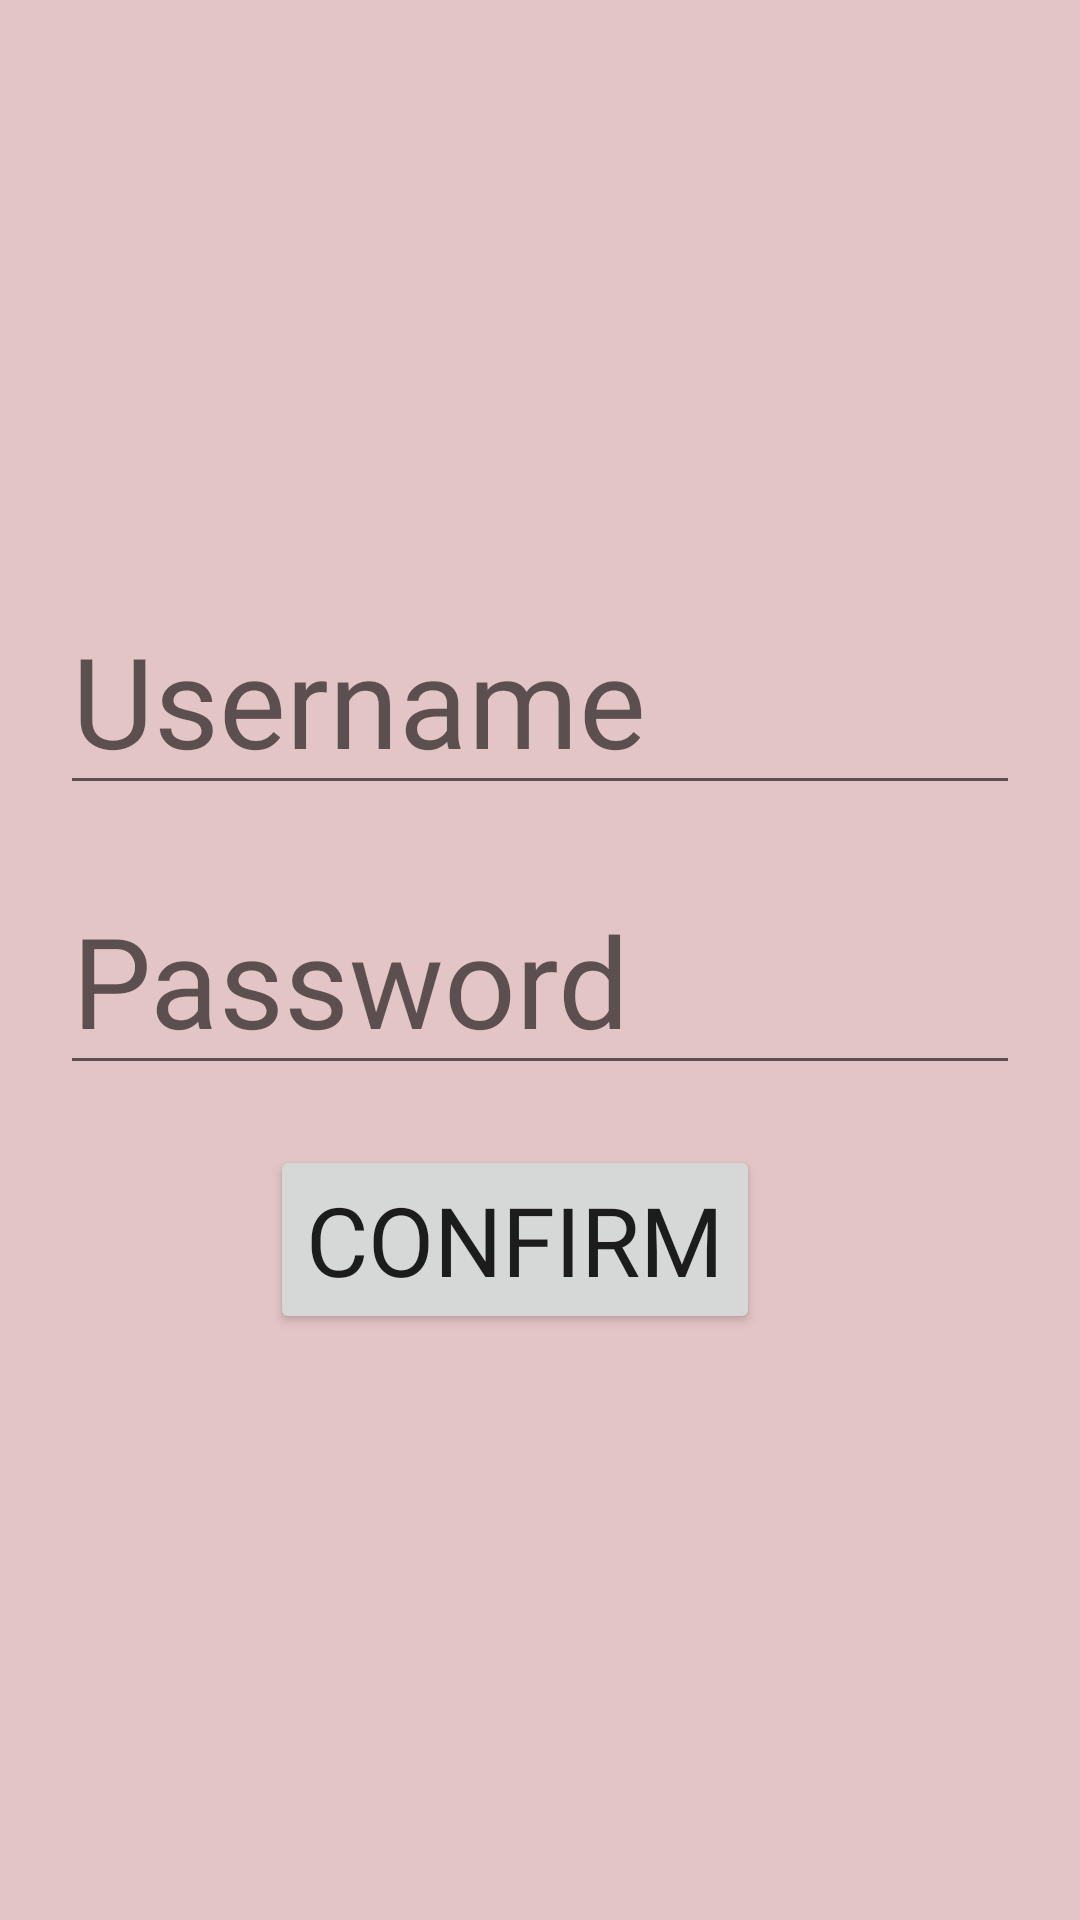

Write the Android layout XML for this screen, with the resource values it uses.
<!-- AndroidManifest.xml: application theme Theme.NavigationComponentProject -->
<!-- res/layout/fragment_login.xml -->
<?xml version="1.0" encoding="utf-8"?>
<LinearLayout xmlns:android="http://schemas.android.com/apk/res/android"
    xmlns:app="http://schemas.android.com/apk/res-auto"
    xmlns:tools="http://schemas.android.com/tools"
    android:layout_width="match_parent"
    android:layout_height="match_parent"
    android:gravity="center"
    android:background="@color/gray"
    android:orientation="vertical"
    android:padding="20dp"
    tools:context=".LoginFragment">

    
    <EditText
        android:id="@+id/textUsername"
        android:fontFamily="@font/bell"
        android:textSize="42sp"
        android:layout_width="match_parent"
        android:layout_height="wrap_content"
        android:layout_marginBottom="20dp"
        android:hint="Username"
        />
    <EditText
        android:id="@+id/textPassword"
        android:fontFamily="@font/bell"
        android:textSize="42sp"
        android:layout_width="match_parent"
        android:layout_height="wrap_content"
        android:layout_marginBottom="20dp"
        android:hint="Password"
        />
    <androidx.constraintlayout.widget.ConstraintLayout
        android:layout_width="match_parent"
        android:layout_height="wrap_content">

        <Button
            android:id="@+id/buttonConfirm"
            android:layout_width="wrap_content"
            android:layout_height="wrap_content"
            android:layout_marginStart="70dp"
            android:text="Confirm"
            android:fontFamily="@font/bell"
            android:textSize="32sp"
            app:layout_constraintBottom_toBottomOf="parent"
            app:layout_constraintStart_toStartOf="parent"
            app:layout_constraintTop_toTopOf="parent" />

        <Button
            android:id="@+id/buttonCancel"
            android:layout_width="wrap_content"
            android:layout_height="wrap_content"
            android:layout_marginStart="36dp"
            android:layout_marginEnd="70dp"
            android:text="Cancel"
            android:fontFamily="@font/bell"
            android:textSize="32sp"
            app:layout_constraintBottom_toBottomOf="parent"
            app:layout_constraintEnd_toEndOf="parent"
            app:layout_constraintStart_toEndOf="@+id/buttonConfirm"
            app:layout_constraintTop_toTopOf="parent" />
    </androidx.constraintlayout.widget.ConstraintLayout>




</LinearLayout>
<!-- resources referenced by this layout -->
<resources>
  <color name="gray">#E4C5C5</color>
  <style name="Theme.NavigationComponentProject" parent="Theme.MaterialComponents.DayNight.DarkActionBar">
          
          <item name="colorPrimary">@color/purple_500</item>
          <item name="colorPrimaryVariant">@color/purple_700</item>
          <item name="colorOnPrimary">@color/white</item>
          
          <item name="colorSecondary">@color/teal_200</item>
          <item name="colorSecondaryVariant">@color/teal_700</item>
          <item name="colorOnSecondary">@color/black</item>
          
          <item name="android:statusBarColor">?attr/colorPrimaryVariant</item>
          
      </style>
  <color name="purple_500">#FF6200EE</color>
  <color name="purple_700">#FF3700B3</color>
  <color name="white">#FFFFFFFF</color>
  <color name="teal_200">#8BF3E9</color>
  <color name="teal_700">#FF018786</color>
  <color name="black">#FF000000</color>
</resources>
